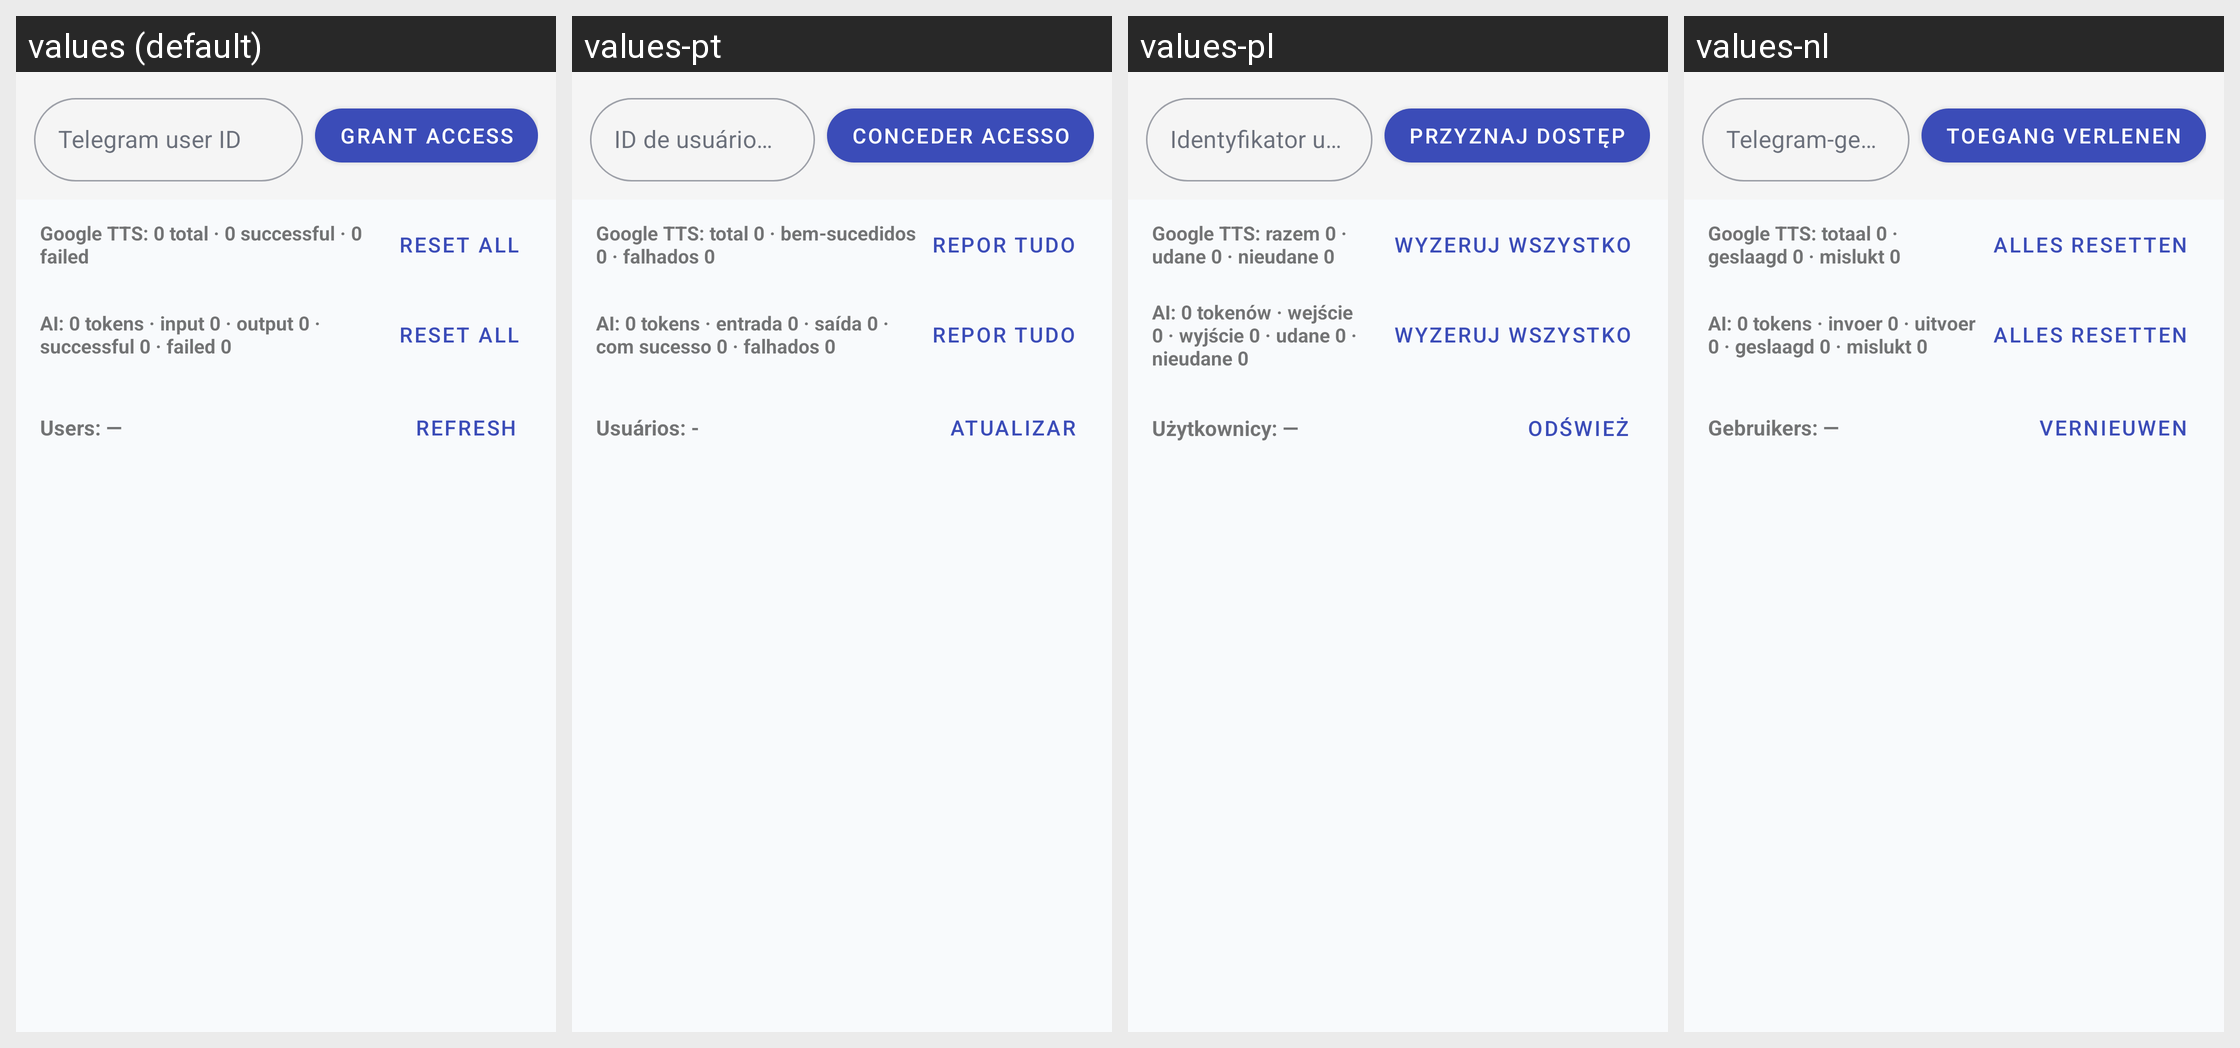

The same Android screen rendered under several of its app's locales, left to right. List the strings drawn on it with the default value and each locale's translation.
Android screen res/layout/fragment_admin.xml rendered under 4 locales, left to right: values (default), values-pt, values-pl, values-nl. Device: Nexus 5 (rendered at 1080×1920; each locale shown at half size, 540×960, under a caption strip naming it); theme Theme.ParallelLingvoApp.
Other locales in the repository, not shown: values-de, values-es, values-fr, values-it, values-ru, values-uk.
Strings drawn on this screen, with the default value and each locale's value (text and hints the layout hard-codes, and strings that could not be matched under every locale, appear in the picture but are not listed):

hint_telegram_user_id
  values: Telegram user ID
  values-pt: ID de usuário do telegrama
  values-pl: Identyfikator użytkownika telegramu
  values-nl: Telegram-gebruikers-ID

grant_access
  values: Grant access
  values-pt: Conceder acesso
  values-pl: Przyznaj dostęp
  values-nl: Toegang verlenen

tts_usage_summary_empty
  values: Google TTS: 0 total · 0 successful · 0 failed
  values-pt: Google TTS: total 0 · bem-sucedidos 0 · falhados 0
  values-pl: Google TTS: razem 0 · udane 0 · nieudane 0
  values-nl: Google TTS: totaal 0 · geslaagd 0 · mislukt 0

tts_usage_reset_all
  values: Reset all
  values-pt: Repor tudo
  values-pl: Wyzeruj wszystko
  values-nl: Alles resetten

translation_usage_summary_empty
  values: AI: 0 tokens · input 0 · output 0 · successful 0 · failed 0
  values-pt: AI: 0 tokens · entrada 0 · saída 0 · com sucesso 0 · falhados 0
  values-pl: AI: 0 tokenów · wejście 0 · wyjście 0 · udane 0 · nieudane 0
  values-nl: AI: 0 tokens · invoer 0 · uitvoer 0 · geslaagd 0 · mislukt 0

translation_usage_reset_all
  values: Reset all
  values-pt: Repor tudo
  values-pl: Wyzeruj wszystko
  values-nl: Alles resetten

users_count_empty
  values: Users: —
  values-pt: Usuários: -
  values-pl: Użytkownicy: —
  values-nl: Gebruikers: —

refresh
  values: Refresh
  values-pt: Atualizar
  values-pl: Odśwież
  values-nl: Vernieuwen
